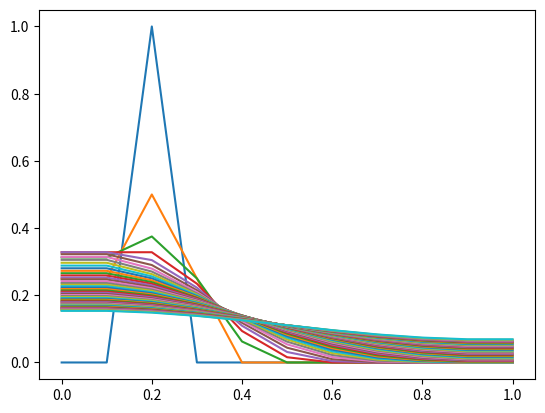

Python code for this plot:
#!/usr/bin/env python3
# -*- coding: utf-8 -*-
"""
Created on Tue Aug 16 23:55:21 2022

[redacted]
"""
import numpy as np
import matplotlib.pyplot as plt

Nt = 50
dt = 0.25
Ttotal = Nt*dt


Nx = 10
dx = 1.0/Nx

D = 0.01


x = np.linspace(0,1.0, Nx+1)
print(x)

c = np.zeros((Nt+1, Nx+1))

# for ix in np.arange(0, Nx):
#     c[0,ix] = 4.0*x[ix]*(1.0-x[ix]) 

#c[0,int(Nx/2-1)] = 1.0
# N_half = int(Nx/2)
# print(N_half)
#c[0,N_half] = 1.0
c[0,int(.2/dx)] = 1.0

plt.plot(x[:],c[0,:])



for it in range(1, Nt) :
    print("it = ", it)
    for ix in np.arange(1, Nx) :
        print(ix)
        if (ix == 1):
            c[it,ix] = c[it-1,ix] + (D*(c[it-1,ix+1]-c[it-1,ix])/dx**2)*dt
            c[it,0] = c[it,1]
            print("left")
        elif (ix == Nx-1) :
            c[it,ix] = c[it-1,ix] - (D*(c[it-1,ix]-c[it-1,ix-1])/dx**2)*dt
            c[it,Nx] = c[it,Nx-1]
            print("right")
        else :
            c[it,ix] = c[it-1,ix] + (D*(c[it-1,ix+1]-2*c[it-1,ix]+c[it-1,ix-1])/dx**2)*dt
            print("mid")
    plt.plot(x[:],c[it,:])
plt.show()